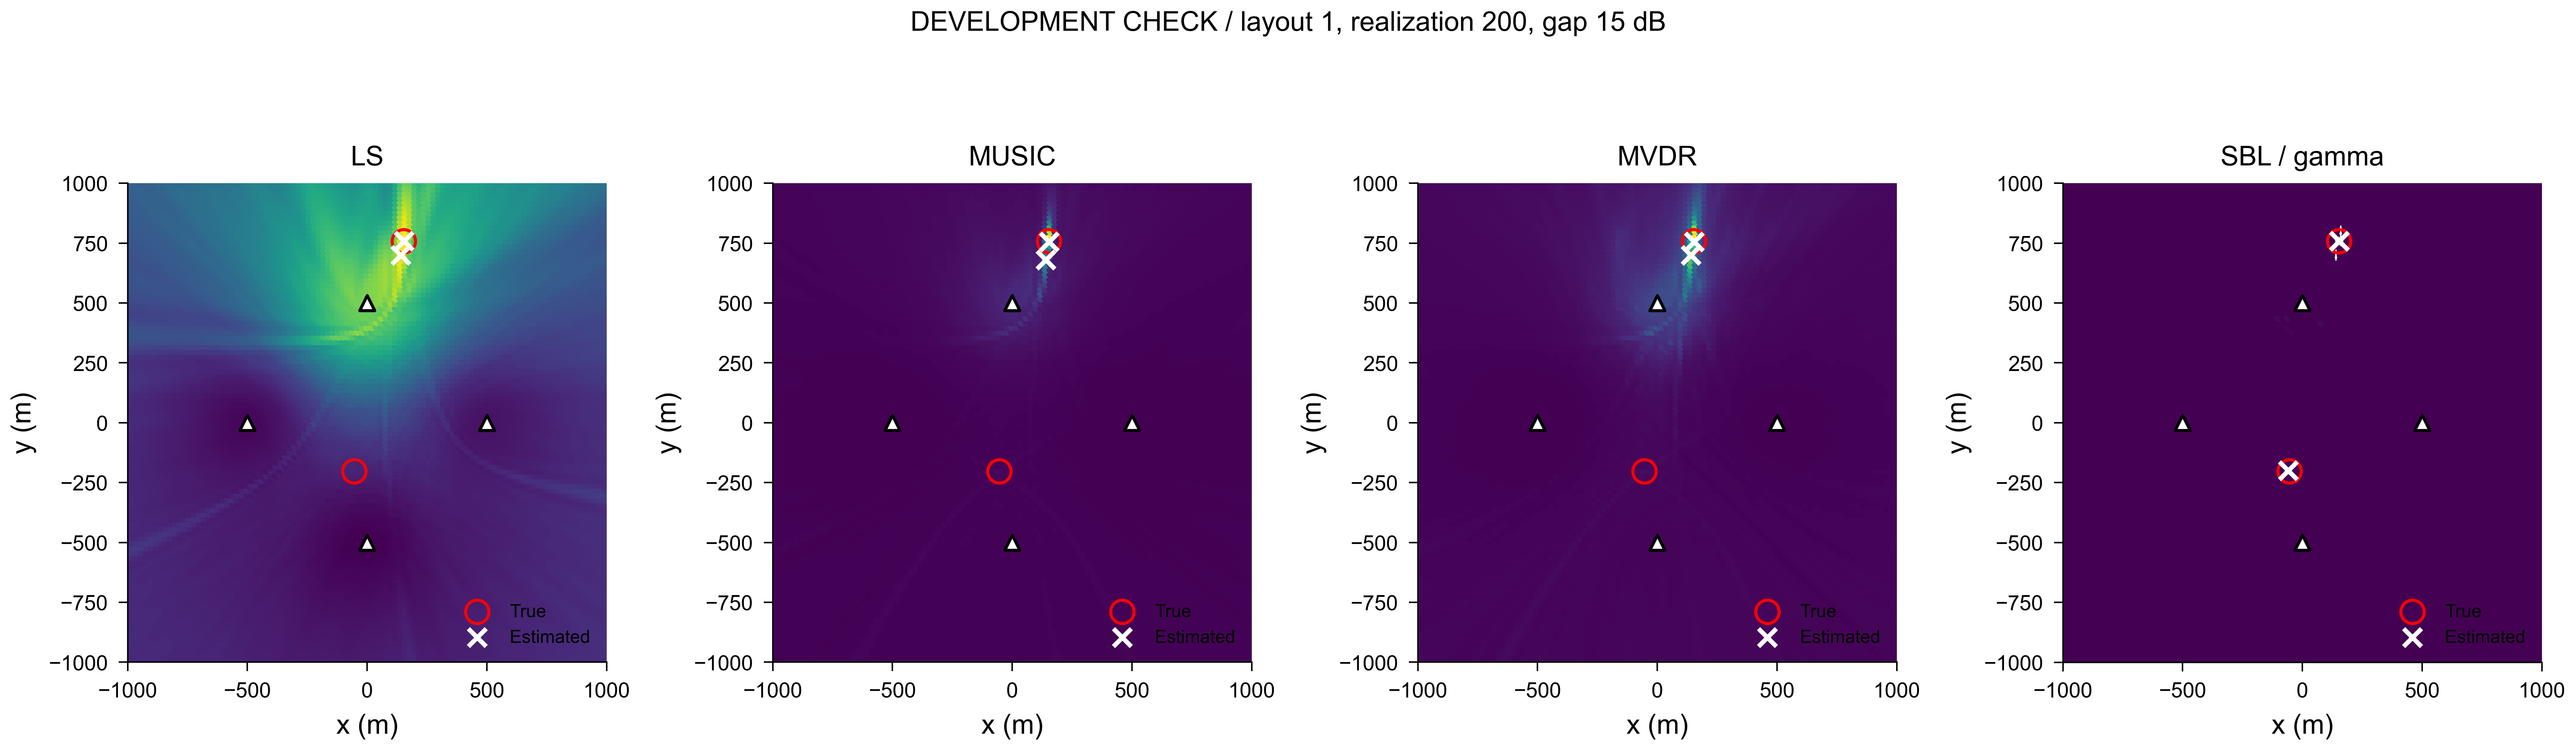

Source data for this figure (header and first rows):
method, statistic, x_m, y_m, score, display
LS, power, -1000, -1000, 0.1651, 0.1165
LS, power, -980.0, -1000, 0.1658, 0.1173
LS, power, -960.0, -1000, 0.167, 0.1186
LS, power, -940.0, -1000, 0.1679, 0.1196
LS, power, -920.0, -1000, 0.1678, 0.1195
LS, power, -900.0, -1000, 0.1665, 0.118
LS, power, -880.0, -1000, 0.1642, 0.1155
LS, power, -860.0, -1000, 0.1617, 0.1126
LS, power, -840.0, -1000, 0.1597, 0.1105
LS, power, -820.0, -1000, 0.1591, 0.1098
LS, power, -800.0, -1000, 0.1597, 0.1104
LS, power, -780.0, -1000, 0.16, 0.1108
LS, power, -760.0, -1000, 0.1584, 0.1089
LS, power, -740.0, -1000, 0.1546, 0.1047
LS, power, -720.0, -1000, 0.1515, 0.1012
LS, power, -700.0, -1000, 0.1522, 0.1021
LS, power, -680.0, -1000, 0.1568, 0.1071
LS, power, -660.0, -1000, 0.1602, 0.111
LS, power, -640.0, -1000, 0.1582, 0.1088
LS, power, -620.0, -1000, 0.1522, 0.102
LS, power, -600.0, -1000, 0.1476, 0.09688
LS, power, -580.0, -1000, 0.1468, 0.096
LS, power, -560.0, -1000, 0.1469, 0.09607
LS, power, -540.0, -1000, 0.1448, 0.09375
LS, power, -520.0, -1000, 0.1417, 0.09024
LS, power, -500.0, -1000, 0.1398, 0.08811
LS, power, -480.0, -1000, 0.139, 0.08724
LS, power, -460.0, -1000, 0.1384, 0.08649
LS, power, -440.0, -1000, 0.1381, 0.0862
LS, power, -420.0, -1000, 0.138, 0.08606
LS, power, -400.0, -1000, 0.1361, 0.08393
LS, power, -380.0, -1000, 0.1322, 0.0796
LS, power, -360.0, -1000, 0.1292, 0.07618
LS, power, -340.0, -1000, 0.1282, 0.07509
LS, power, -320.0, -1000, 0.1272, 0.07396
LS, power, -300.0, -1000, 0.1252, 0.07171
LS, power, -280.0, -1000, 0.1245, 0.07091
LS, power, -260.0, -1000, 0.1262, 0.07288
LS, power, -240.0, -1000, 0.1282, 0.07506
LS, power, -220.0, -1000, 0.1282, 0.07513
LS, power, -200.0, -1000, 0.1273, 0.07409
LS, power, -180.0, -1000, 0.1267, 0.07339
LS, power, -160.0, -1000, 0.1262, 0.07286
LS, power, -140.0, -1000, 0.1256, 0.07218
LS, power, -120.0, -1000, 0.1248, 0.07124
LS, power, -100.0, -1000, 0.1236, 0.0699
LS, power, -80.0, -1000, 0.1228, 0.06908
LS, power, -60.0, -1000, 0.1233, 0.06955
LS, power, -40.0, -1000, 0.1243, 0.07077
LS, power, -20.0, -1000, 0.1258, 0.07244
LS, power, 0.0, -1000, 0.1275, 0.07428
LS, power, 20.0, -1000, 0.1288, 0.07574
LS, power, 40.0, -1000, 0.1299, 0.07705
LS, power, 60.0, -1000, 0.1311, 0.07836
LS, power, 80.0, -1000, 0.1336, 0.08115
LS, power, 100.0, -1000, 0.1373, 0.08528
LS, power, 120.0, -1000, 0.1364, 0.08433
LS, power, 140.0, -1000, 0.1335, 0.08101
LS, power, 160.0, -1000, 0.1422, 0.09077
LS, power, 180.0, -1000, 0.1572, 0.1076
... 40,760 more rows
